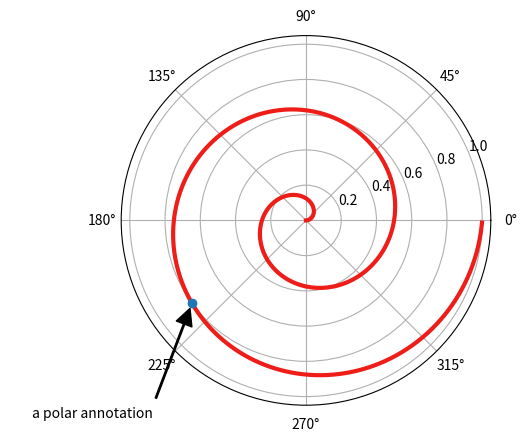

Recreate this plot in Python.
import numpy as np
import matplotlib.pyplot as plt

fig = plt.figure()
ax = fig.add_subplot(111, polar=True)
r = np.arange(0,1,0.001)
theta = 2 * 2*np.pi * r
line, = ax.plot(theta, r, color='#ee1d18', lw=3)

ind = 800
thisr, thistheta = r[ind], theta[ind]
ax.plot([thistheta], [thisr], 'o')
ax.annotate('a polar annotation',
            xy=(thistheta, thisr),  # theta, radius
            xytext=(0.05, 0.05),    # fraction, fraction
            textcoords='figure fraction',
            arrowprops=dict(facecolor='black',
                            shrink=0.05, width=1),
            horizontalalignment='left',
            verticalalignment='bottom',
            )
plt.show()
